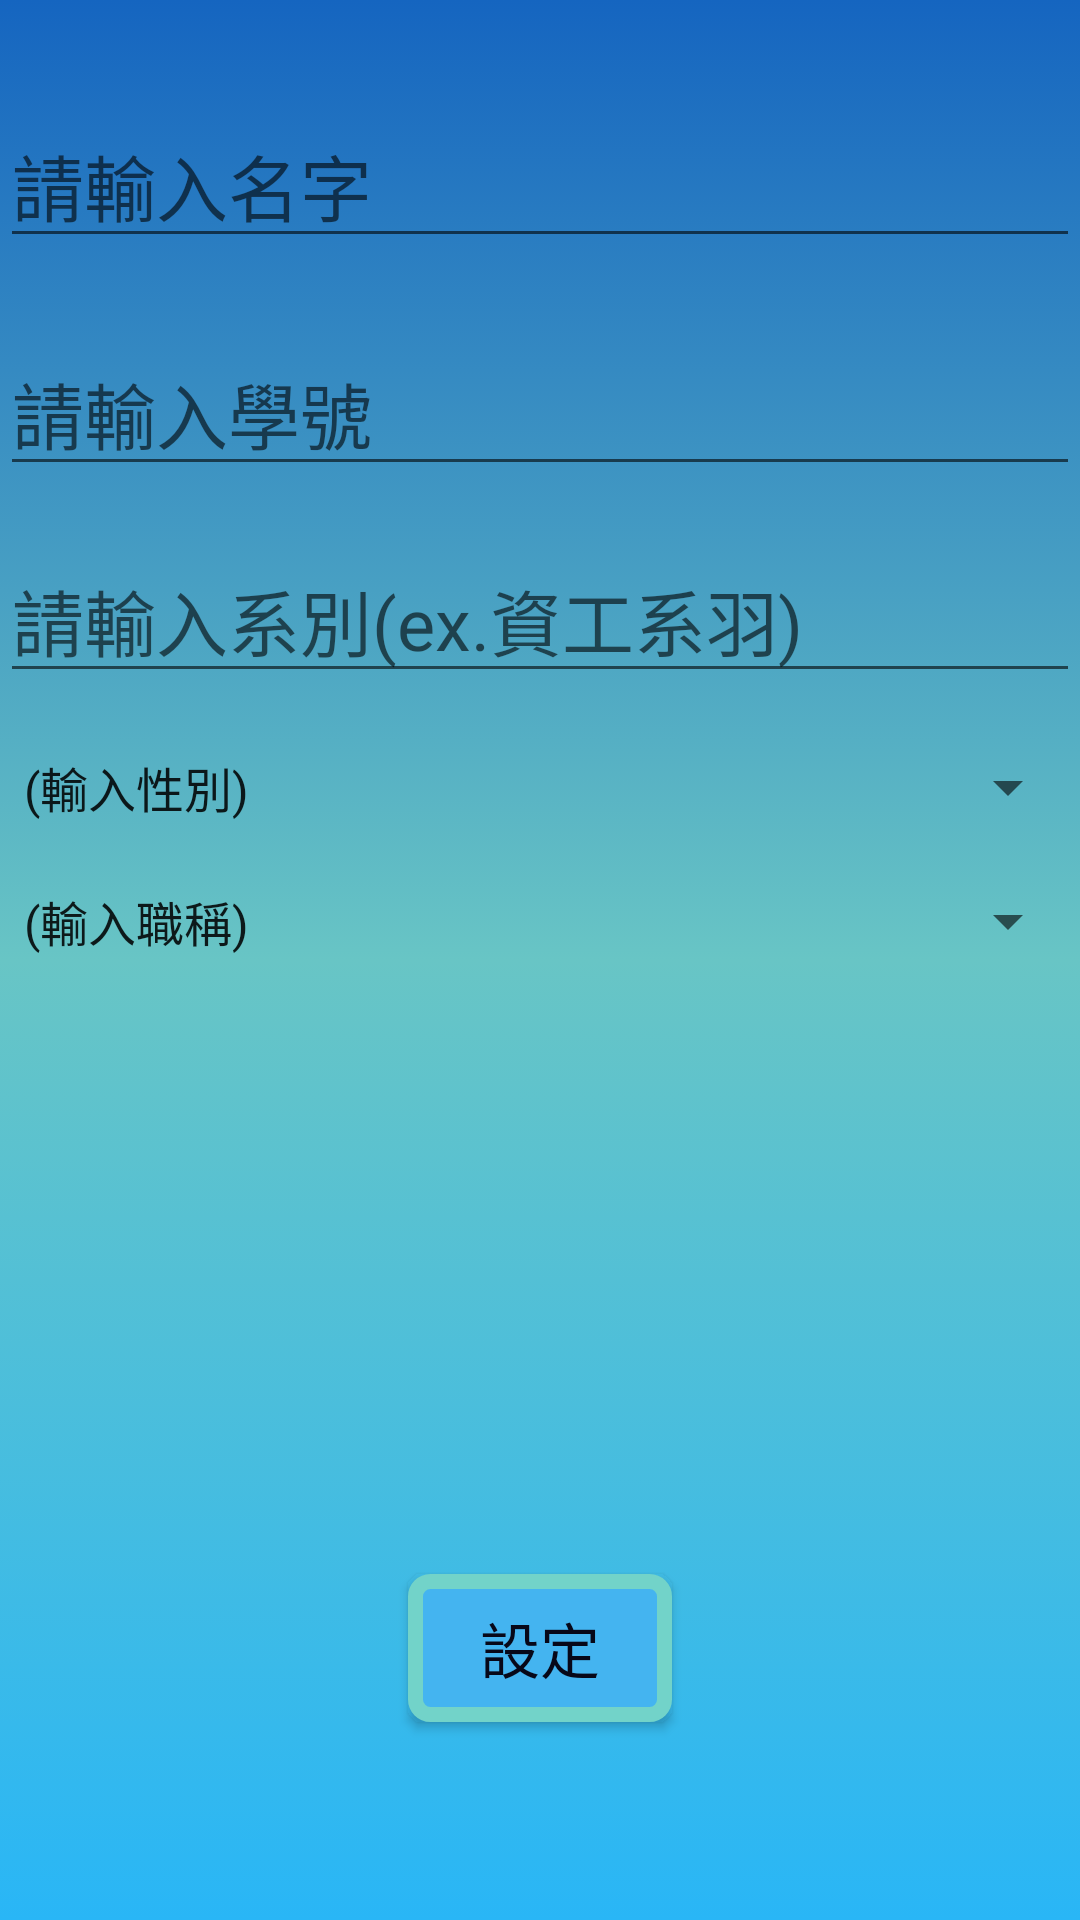

The Android layout XML behind this screen, and the referenced resources:
<!-- AndroidManifest.xml: application theme AppTheme -->
<!-- res/layout/activity_sign_up.xml -->
<?xml version="1.0" encoding="utf-8"?>
<RelativeLayout xmlns:android="http://schemas.android.com/apk/res/android"
    xmlns:app="http://schemas.android.com/apk/res-auto"
    xmlns:tools="http://schemas.android.com/tools"
    android:layout_width="match_parent"
    android:layout_height="match_parent"
    tools:context="tw.edu.niu.googlelogin.SignUpActivity"
    android:background="@drawable/gradient_6">

    <EditText
        android:id="@+id/name"
        android:layout_width="match_parent"
        android:layout_height="wrap_content"
        android:layout_alignParentTop="true"
        android:layout_centerHorizontal="true"
        android:layout_marginTop="34dp"
        android:ems="10"
        android:hint="請輸入名字"
        android:inputType="textPersonName"
        android:textSize="24sp" />

    <EditText
        android:id="@+id/number"
        android:layout_width="match_parent"
        android:layout_height="wrap_content"
        android:layout_below="@+id/name"
        android:layout_centerHorizontal="true"
        android:layout_marginTop="24dp"
        android:ems="10"
        android:hint="請輸入學號"
        android:inputType="textPersonName"
        android:textSize="24sp" />

    <Button
        android:id="@+id/button"
        style="@style/btn_primary"
        android:layout_width="wrap_content"
        android:layout_height="wrap_content"
        android:layout_alignParentBottom="true"
        android:layout_centerHorizontal="true"
        android:layout_marginBottom="66dp"
        android:text="設定" />

    <EditText
        android:id="@+id/department"
        android:layout_width="match_parent"
        android:layout_height="wrap_content"
        android:layout_alignParentTop="true"
        android:layout_centerHorizontal="true"
        android:layout_marginTop="179dp"
        android:ems="10"
        android:hint="請輸入系別(ex.資工系羽)"
        android:inputType="textPersonName"
        android:textSize="24sp" />

    <Spinner
        android:id="@+id/spinsex"
        android:layout_width="match_parent"
        android:layout_height="41dp"
        android:layout_alignParentTop="true"
        android:layout_centerHorizontal="true"
        android:layout_marginTop="242dp"
        android:entries="@array/sex_list"
        android:prompt="@string/spn_sex_list_prompt"
        tools:ignore="RtlCompat" />

    <Spinner
        android:id="@+id/spinnerCop"
        android:layout_width="match_parent"
        android:layout_height="48dp"
        android:layout_alignParentStart="true"
        android:layout_below="@+id/spinsex"
        android:entries="@array/cop_list"
        android:prompt="@string/spn_cop_list_prompt" />


</RelativeLayout>
<!-- resources referenced by this layout -->
<resources>
  <string-array name="cop_list">
          <item>(輸入職稱)</item>
          <item>隊長</item>
          <item>副隊長</item>
          <item>球經</item>
          <item>場地長</item>
          <item>器材長</item>
          <item>一般成員</item>
      </string-array>
  <string-array name="sex_list">
  
          <item>(輸入性別)</item>
          <item>男</item>
          <item>女</item>
      </string-array>
  <!-- drawable gradient_6 (drawable) -->
  <?xml version="1.0" encoding="utf-8"?>
  <selector xmlns:android="http://schemas.android.com/apk/res/android">
      <item>
          <shape android:shape="rectangle">
              <gradient
                  android:startColor="#29B6F6"
                  android:centerColor="#68c5c5"
                  android:endColor="#1565C0"
                  android:angle="90"
                  />
          </shape>
      </item>
  </selector>
  <string name="spn_cop_list_prompt">請選擇職稱</string>
  <string name="spn_sex_list_prompt">請選擇性別</string>
  <style name="btn_primary" parent="@android:style/Widget.Button">
          <item name="android:textSize">20sp</item>
          <item name="android:textColor">#070819</item>
          <item name="android:gravity">center</item>
          <item name="android:background">@drawable/btn_primary</item>
          <item name="android:padding">10dip</item>
      </style>
  <style name="AppTheme" parent="Theme.AppCompat.Light.NoActionBar">
          
          <item name="colorPrimary">@color/colorPrimary</item>
          <item name="colorPrimaryDark">@color/colorPrimaryDark</item>
          <item name="colorAccent">@color/colorAccent</item>
      </style>
  <!-- drawable btn_primary (drawable) -->
  <selector xmlns:android="http://schemas.android.com/apk/res/android">
      <item><shape>
          <solid android:color="#44b4f0" />
          <stroke android:width="5dp" android:color="#72d3c9" />
          <corners android:radius="5dp"/>
      </shape></item>
  
  </selector>
  <!-- not gathered from this repository: default colours our renderer supplied (Android Studio template values) -->
  <color name="colorPrimary">#FF6200EE</color>
  <color name="colorPrimaryDark">#FF3700B3</color>
  <color name="colorAccent">#FF03DAC5</color>
</resources>
